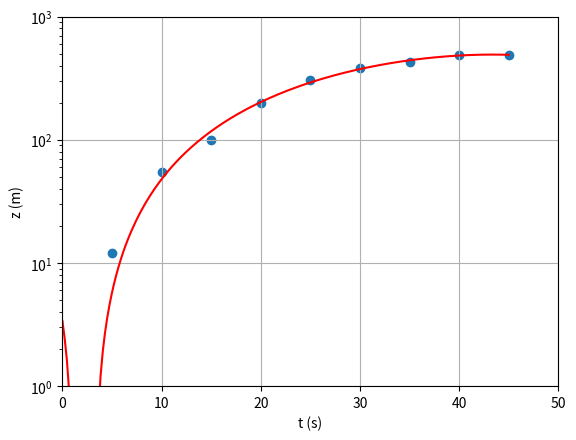

Generate this figure with matplotlib:
# Python - SCATTER PLOT - LINEAR-LOG SCALES

import numpy as np
import matplotlib.pyplot as plt

# Enter the data for the t and z vectors:
t = np.array([0, 5, 10, 15, 20, 25, 30, 35, 40, 45])
z = np.array([0, 12, 55, 100, 200, 305, 380, 430, 485, 490])

plt.scatter(t, z)
plt.yscale('log')	# the y-axis should use a logarithmic scale
plt.xlim(0, 50)		# set the x-axis range of values
plt.ylim(1, 1000)	# set the y-axis range of values
plt.xlabel("t (s)")	# set the x-axis label
plt.ylabel("z (m)")	# set the y-axis label
plt.grid(True)

# THE FOLLOWING COMMANDS ARE OPTIONAL AND ADD A LEAST-SQUARES FIT TO THE PLOT

# Least-squares curve fit (polynomial of 4th degree)
fit = np.polyfit(t, z, 4)
p = np.poly1d(fit)
xp = np.linspace(min(t), max(t), 200)
plt.plot(xp, p(xp), '-', color="red")
plt.show()

